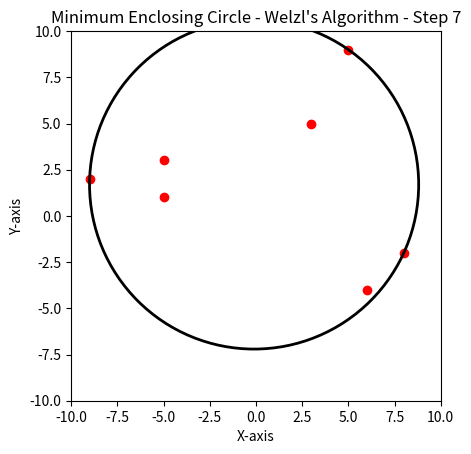

Python code for this plot:
import random
from math import sqrt
import matplotlib.pyplot as plt
from matplotlib.animation import FuncAnimation
import numpy as np
import time



def euclidean_distance(p1, p2):
    return sqrt((p1[0] - p2[0]) ** 2 + (p1[1] - p2[1]) ** 2)


def is_point_inside_circle(circle, point, tol=1e-9):
    center, radius = circle
    dx, dy = point[0] - center[0], point[1] - center[1]
    distance = np.sqrt(dx*dx + dy*dy)
    return distance <= radius + tol

def circle_from_two_points(p1, p2):
    center = ((p1[0] + p2[0]) / 2.0, (p1[1] + p2[1]) / 2.0)
    radius = euclidean_distance(center, p1)
    return (center, radius)


def circle_from_three_points(p1, p2, p3):
    d = 2 * (p1[0] * (p2[1] - p3[1]) + p2[0] * (p3[1] - p1[1]) + p3[0] * (p1[1] - p2[1]))

    # Check if the points are collinear
    if d == 0:
        return (0, 0), float('inf')

    ux = ((p1[0] ** 2 + p1[1] ** 2) * (p2[1] - p3[1]) + (p2[0] ** 2 + p2[1] ** 2) * (p3[1] - p1[1]) + (p3[0] ** 2 + p3[1] ** 2) * (p1[1] - p2[1])) / d
    uy = ((p1[0] ** 2 + p1[1] ** 2) * (p3[0] - p2[0]) + (p2[0] ** 2 + p2[1] ** 2) * (p1[0] - p3[0]) + (p3[0] ** 2 + p3[1] ** 2) * (p2[0] - p1[0])) / d
    center = np.array([ux, uy])

    radius = np.linalg.norm(center - p1)

    return center, radius


def min_circle(points, support_points, step_circles=None):
    if step_circles is None:
        step_circles = []

    if not points or len(support_points) == 3:
        circle = circle_from_support_points(support_points)
        step_circles.append(circle)
        return circle

    p = points.pop()
    circle = min_circle(points, support_points, step_circles)
    if not is_point_inside_circle(circle, p):
        support_points.append(p)
        circle = min_circle(points, support_points, step_circles)
        support_points.pop()
    points.append(p)
    return circle



def circle_from_support_points(points):
    if not points:
        return (0, 0), 0  # return a default circle if no points are given
    if len(points) == 1:
        return points[0], 0
    if len(points) == 2:
        return circle_from_two_points(points[0], points[1])
    if len(points) == 3:
        return circle_from_three_points(points[0], points[1], points[2])

    # For any other case, return a default circle
    return (0, 0), 0

def min_disk_with_two_points(points, q1, q2):
    circle = circle_from_two_points(q1, q2)
    inside_points = [p for p in points if is_point_inside_circle(circle, p)]
    if len(inside_points) == len(points):
        return circle
    return None

def welzl(points, step_circles=None):
    random.shuffle(points)
    circles = []
    for i in range(1, len(points) + 1):
        circles.append(min_circle(points[:i], []))
    if step_circles is not None:
        step_circles.extend(circles)
    return circles[-1]

def skyum(points):
    def polar_angle(p0, p1):
        return np.arctan2(p1[1] - p0[1], p1[0] - p0[0])

    if len(points) < 2:
        return circle_from_support_points(points)

    leftmost_point = min(points, key=lambda p: p[0])
    sorted_points = sorted(points, key=lambda p: polar_angle(leftmost_point, p))

    circle = circle_from_two_points(sorted_points[0], sorted_points[1])
    for i in range(2, len(sorted_points)):
        if not is_point_inside_circle(circle, sorted_points[i]):
            for j in range(i):
                circle_2 = circle_from_two_points(sorted_points[j], sorted_points[i])
                if all(is_point_inside_circle(circle_2, p) for p in sorted_points[:i]):
                    circle = circle_2
                else:
                    for k in range(j):
                        circle_3 = circle_from_three_points(sorted_points[k], sorted_points[j], sorted_points[i])
                        if all(is_point_inside_circle(circle_3, p) for p in sorted_points[:i]):
                            circle = circle_3
                            break
    return circle

def brute_force_min_circle(points):
    min_circle = None
    min_radius = float('inf')

    for p1 in points:
        for p2 in points:
            if p1 != p2:
                circle = circle_from_two_points(p1, p2)
                if all(is_point_inside_circle(circle, p) for p in points):
                    if circle[1] < min_radius:
                        min_radius = circle[1]
                        min_circle = circle

                for p3 in points:
                    if p3 != p1 and p3 != p2:
                        circle = circle_from_three_points(p1, p2, p3)
                        if all(is_point_inside_circle(circle, p) for p in points):
                            if circle[1] < min_radius:
                                min_radius = circle[1]
                                min_circle = circle

    return min_circle

def generate_random_points(num_points, x_range=(-10, 10), y_range=(-10, 10), distribution='uniform'):
    x_min, x_max = x_range
    y_min, y_max = y_range
    if distribution == 'uniform':
        random_points = np.random.uniform((x_min, y_min), (x_max, y_max), size=(num_points, 2))
    elif distribution == 'normal':
        x_mean, x_std = (x_max + x_min) / 2, (x_max - x_min) / 4
        y_mean, y_std = (y_max + y_min) / 2, (y_max - y_min) / 4
        random_points = np.random.normal(loc=[x_mean, y_mean], scale=[x_std, y_std], size=(num_points, 2))
    elif distribution == 'exponential':
        x_scale, y_scale = (x_max - x_min) / 2, (y_max - y_min) / 2
        random_points = np.random.exponential((x_scale, y_scale), size=(num_points, 2))
    elif distribution == 'poisson':
        x_lam, y_lam = (x_max - x_min) / 2, (y_max - y_min) / 2
        random_points = np.random.poisson((x_lam, y_lam), size=(num_points, 2))
    else:
        raise ValueError(f"Unsupported distribution: {distribution}")

    return [tuple(point) for point in random_points]


# Test
# num_points = 100
# points = generate_random_points(num_points, x_range=(-10, 10), y_range=(-10, 10))
points = [(3, 5), (8, -2), (-5, 1), (6, -4), (5, 9), (-9, 2), (-5,3)]

# Visualization
def plot_circle(circle, ax):
    center, radius = circle
    if center is None:
        return
    circle_patch = plt.Circle(center, radius, fill=False, linewidth=2)
    ax.add_patch(circle_patch)


def visualize_steps(points, step_circles, save_as_gif=True):
    fig, ax = plt.subplots()

    ax.set_aspect("equal")

    def update(num):
        ax.clear()
        ax.set_xlim(-10,10)
        ax.set_ylim(-10,10)
        # ax.set_xlim((min(points, key=lambda p: p[0])[0])*2-2, (max(points, key=lambda p: p[0])[0])*2+2)
        # ax.set_ylim((min(points, key=lambda p: p[1])[1])*2-2, (max(points, key=lambda p: p[1])[1])*2+2)
        ax.scatter(*zip(*points[:num+1]), color="red")
        plot_circle(step_circles[num], ax)
        plt.xlabel("X-axis")
        plt.ylabel("Y-axis")
        plt.title(f"Minimum Enclosing Circle - Welzl's Algorithm - Step {num+1}")

    ani = FuncAnimation(fig, update, frames=range(len(step_circles)), repeat=False, interval=1000)

    if save_as_gif:
        ani.save('animation_welzl.gif', writer='pillow', fps=1)
    else:
        ani.save('animation.mp4', writer='ffmpeg', fps=1)


    plt.close(fig)


step_circles = []
center, radius = welzl(points, step_circles=step_circles)
visualize_steps(points, step_circles, save_as_gif=True)
